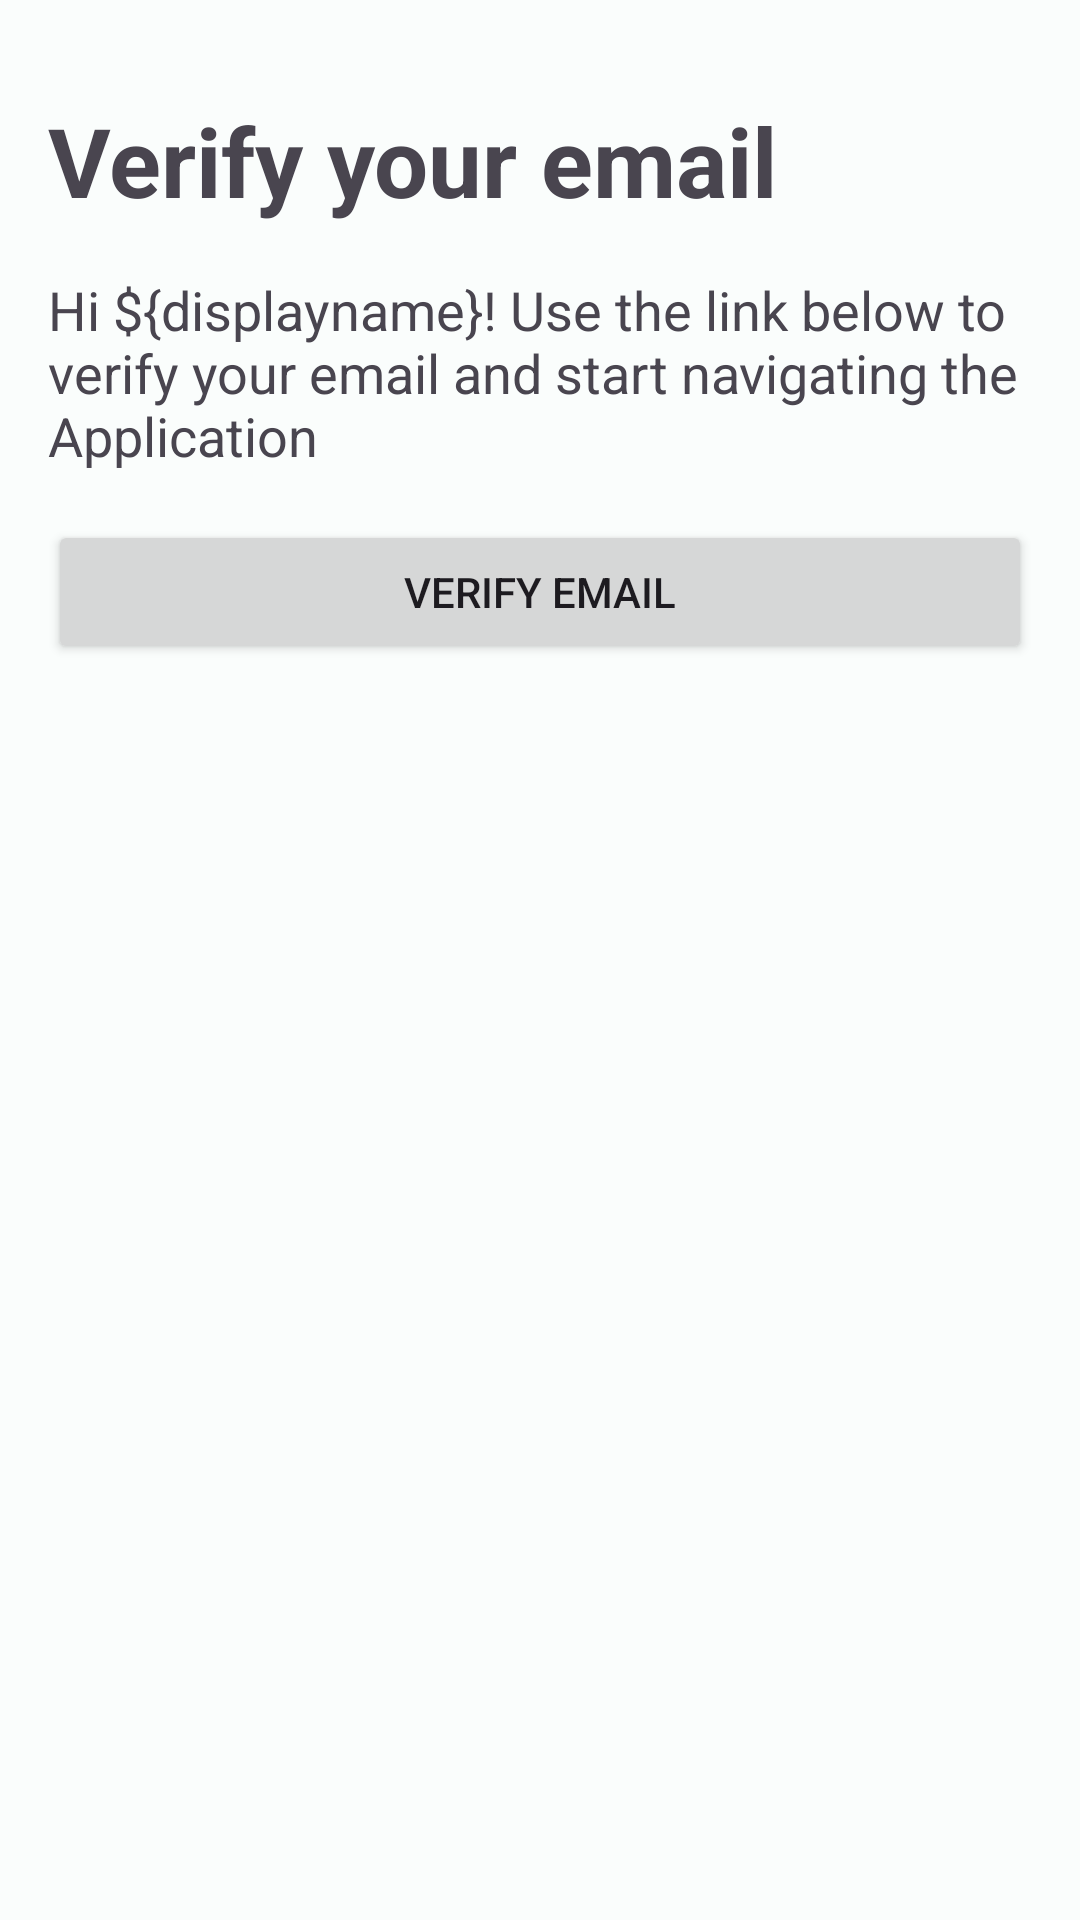

Reconstruct the res/layout file that produces this screen, plus the resources it refers to.
<!-- AndroidManifest.xml: application theme Theme.BookXchange -->
<!-- res/layout/fragment_bottom_sheet.xml -->
<?xml version="1.0" encoding="utf-8"?>
<androidx.constraintlayout.widget.ConstraintLayout xmlns:android="http://schemas.android.com/apk/res/android"
    xmlns:tools="http://schemas.android.com/tools"
    android:layout_width="match_parent"
    android:layout_height="match_parent"
    xmlns:app="http://schemas.android.com/apk/res-auto"
    tools:context=".fragments.authentication.BottomSheetFragment">

    <TextView
        android:id="@+id/textView"
        android:layout_width="wrap_content"
        android:layout_height="wrap_content"
        android:layout_marginStart="16dp"
        android:layout_marginTop="32dp"
        android:text="Verify your email"
        android:textSize="32sp"
        android:textStyle="bold"
        app:layout_constraintStart_toStartOf="parent"
        app:layout_constraintTop_toTopOf="parent" />

    <TextView
        android:id="@+id/email_prompt"
        android:layout_width="0dp"
        android:layout_height="wrap_content"
        android:layout_marginStart="16dp"
        android:layout_marginTop="16dp"
        android:layout_marginEnd="16dp"
        android:gravity="top"
        android:text="@string/email_verification_text"
        android:textSize="18sp"
        app:layout_constraintEnd_toEndOf="parent"
        app:layout_constraintStart_toStartOf="parent"
        app:layout_constraintTop_toBottomOf="@+id/textView" />

    <Button
        android:id="@+id/verify_email_btn"
        android:layout_width="0dp"
        android:layout_height="wrap_content"
        android:layout_marginStart="16dp"
        android:layout_marginTop="16dp"
        android:layout_marginEnd="16dp"
        android:layout_marginBottom="16dp"
        android:text="Verify Email"
        app:layout_constraintEnd_toEndOf="parent"
        app:layout_constraintStart_toStartOf="parent"
        app:layout_constraintTop_toBottomOf="@+id/email_prompt" />


</androidx.constraintlayout.widget.ConstraintLayout>
<!-- resources referenced by this layout -->
<resources>
  <string name="email_verification_text">Hi ${displayname}! Use the link below to verify your email and start navigating the Application</string>
  <style name="Theme.BookXchange" parent="Base.Theme.BookXchange" />
  <color name="md_theme_light_primary">#00696D</color>
  <color name="md_theme_light_onPrimary">#FFFFFF</color>
  <color name="md_theme_light_primaryContainer">#6FF6FC</color>
  <color name="md_theme_light_onPrimaryContainer">#002021</color>
  <color name="md_theme_light_secondary">#4A6364</color>
  <color name="md_theme_light_onSecondary">#FFFFFF</color>
  <color name="md_theme_light_secondaryContainer">#CCE8E9</color>
  <color name="md_theme_light_onSecondaryContainer">#041F20</color>
  <color name="md_theme_light_tertiary">#4D5F7C</color>
  <color name="md_theme_light_onTertiary">#FFFFFF</color>
  <color name="md_theme_light_tertiaryContainer">#D5E3FF</color>
  <color name="md_theme_light_onTertiaryContainer">#071C36</color>
  <color name="md_theme_light_error">#BA1A1A</color>
  <color name="md_theme_light_errorContainer">#FFDAD6</color>
  <color name="md_theme_light_onError">#FFFFFF</color>
  <color name="md_theme_light_onErrorContainer">#410002</color>
  <color name="md_theme_light_background">#FAFDFC</color>
  <color name="md_theme_light_onBackground">#191C1C</color>
  <color name="md_theme_light_surface">#FAFDFC</color>
  <color name="md_theme_light_onSurface">#191C1C</color>
  <color name="md_theme_light_surfaceVariant">#DAE4E4</color>
  <color name="md_theme_light_onSurfaceVariant">#3F4949</color>
  <color name="md_theme_light_outline">#6F7979</color>
  <color name="md_theme_light_inverseOnSurface">#EFF1F1</color>
  <color name="md_theme_light_inverseSurface">#2D3131</color>
  <color name="md_theme_light_inversePrimary">#4CD9DF</color>
</resources>
